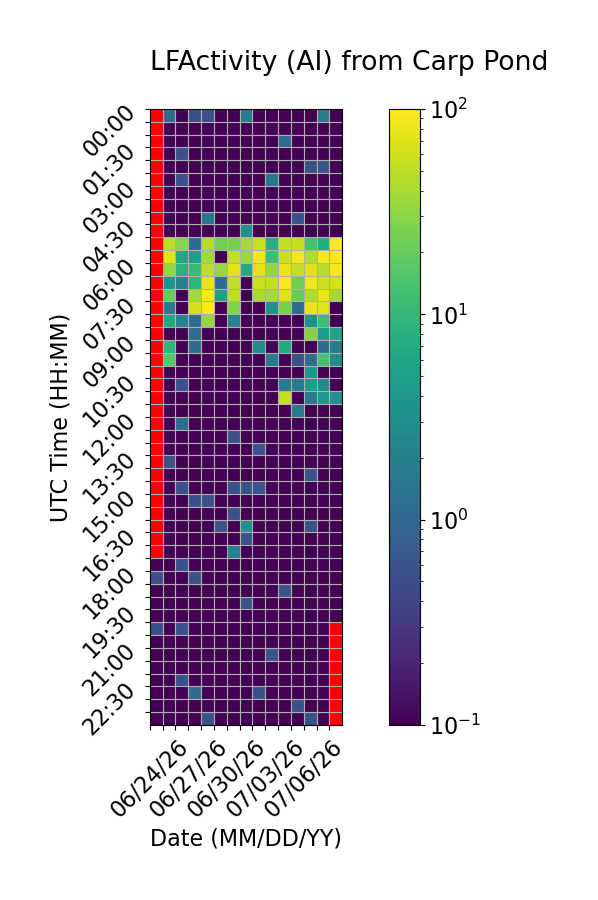

Values plotted in this chart, from the file beside it:
Time (UTC), 06/24/26, 06/25/26, 06/26/26, 06/27/26, 06/28/26, 06/29/26, 06/30/26, 07/01/26, 07/02/26, 07/03/26, 07/04/26, 07/05/26, 07/06/26, 07/07/26, 07/08/26
00:00, , 1.111, 0.0, 0.5556, 0.5556, 0.0, 0.0, 1.667, 0.0, 0.0, 0.0, 0.0, 0.0, 1.667, 0.0
00:30, , 0.0, 0.0, 0.0, 0.0, 0.0, 0.0, 0.0, 0.0, 0.0, 0.0, 0.0, 0.0, 0.0, 0.0
01:00, , 0.0, 0.0, 0.0, 0.0, 0.0, 0.0, 0.0, 0.0, 0.0, 1.111, 0.0, 0.0, 0.0, 0.0
01:30, , 0.0, 0.5556, 0.0, 0.0, 0.0, 0.0, 0.0, 0.0, 0.0, 0.0, 0.0, 0.0, 0.0, 0.0
02:00, , 0.0, 0.0, 0.0, 0.0, 0.0, 0.0, 0.0, 0.0, 0.0, 0.0, 0.0, 0.5556, 0.5556, 0.0
02:30, , 0.0, 0.5556, 0.0, 0.0, 0.0, 0.0, 0.0, 0.0, 1.667, 0.0, 0.0, 0.0, 0.0, 0.0
03:00, , 0.0, 0.0, 0.0, 0.0, 0.0, 0.0, 0.0, 0.0, 0.0, 0.0, 0.0, 0.0, 0.0, 0.0
03:30, , 0.0, 0.0, 0.0, 0.0, 0.0, 0.0, 0.0, 0.0, 0.0, 0.0, 0.0, 0.0, 0.0, 0.0
04:00, , 0.0, 0.0, 0.0, 1.667, 0.0, 0.0, 0.0, 0.0, 0.0, 0.0, 0.5556, 0.0, 0.0, 0.0
04:30, , 0.0, 0.0, 0.0, 0.0, 0.0, 0.0, 3.333, 0.0, 0.0, 0.0, 0.0, 0.0, 0.0, 0.0
05:00, , 49.44, 28.33, 1.111, 46.67, 22.78, 23.33, 39.44, 57.22, 7.222, 53.89, 55.56, 13.33, 7.222, 97.78
05:30, , 77.22, 6.111, 5.0, 36.11, 0.0, 51.67, 34.44, 88.89, 11.67, 57.22, 90.56, 42.78, 93.89, 100.0
06:00, , 32.22, 8.333, 11.11, 50.0, 33.33, 74.44, 6.667, 75.56, 33.33, 79.44, 54.44, 71.11, 46.67, 94.44
06:30, , 3.333, 2.222, 8.889, 79.44, 1.111, 52.22, 0.0, 57.22, 53.33, 92.78, 22.22, 89.44, 58.33, 62.22
07:00, , 20.0, 0.0, 38.89, 99.44, 5.0, 50.56, 0.0, 40.56, 38.89, 72.22, 19.44, 42.78, 82.78, 39.44
07:30, , 1.667, 0.0, 63.89, 98.33, 0.0, 26.67, 0.0, 0.0, 3.333, 23.89, 1.111, 82.22, 73.33, 0.0
08:00, , 6.667, 2.222, 1.111, 33.89, 0.0, 2.222, 0.0, 0.0, 0.0, 0.0, 0.0, 3.333, 11.67, 0.0
08:30, , 0.0, 0.0, 1.111, 0.0, 0.0, 0.0, 0.0, 0.0, 0.0, 0.0, 0.0, 27.78, 4.444, 5.556
09:00, , 9.444, 0.0, 1.111, 0.0, 0.0, 0.0, 0.0, 2.778, 0.0, 6.667, 0.0, 0.0, 1.111, 1.667
09:30, , 16.67, 0.0, 0.0, 0.0, 0.0, 0.0, 0.0, 0.0, 1.667, 0.0, 0.5556, 1.111, 13.33, 2.778
10:00, , 0.0, 0.0, 0.0, 0.0, 0.0, 0.0, 0.0, 0.0, 0.0, 0.0, 0.0, 3.889, 0.0, 0.0
10:30, , 0.0, 0.5556, 0.0, 0.0, 0.0, 0.0, 0.0, 0.0, 0.0, 1.667, 1.667, 4.444, 2.778, 0.0
11:00, , 0.0, 0.0, 0.0, 0.0, 0.0, 0.0, 0.0, 0.0, 0.0, 55.0, 0.0, 1.667, 3.889, 3.333
11:30, , 0.0, 0.0, 0.0, 0.0, 0.0, 0.0, 0.0, 0.0, 0.0, 0.0, 1.667, 0.0, 0.0, 0.0
12:00, , 0.0, 1.111, 0.0, 0.0, 0.0, 0.0, 0.0, 0.0, 0.0, 0.0, 0.0, 0.0, 0.0, 0.0
12:30, , 0.0, 0.0, 0.0, 0.0, 0.0, 0.5556, 0.0, 0.0, 0.0, 0.0, 0.0, 0.0, 0.0, 0.0
13:00, , 0.0, 0.0, 0.0, 0.0, 0.0, 0.0, 0.0, 0.5556, 0.0, 0.0, 0.0, 0.0, 0.0, 0.0
13:30, , 0.5556, 0.0, 0.0, 0.0, 0.0, 0.0, 0.0, 0.0, 0.0, 0.0, 0.0, 0.0, 0.0, 0.0
14:00, , 0.0, 0.0, 0.0, 0.0, 0.0, 0.0, 0.0, 0.0, 0.0, 0.0, 0.0, 0.5556, 0.0, 0.0
14:30, , 0.0, 0.5556, 0.0, 0.0, 0.0, 0.5556, 0.5556, 0.5556, 0.0, 0.0, 0.0, 0.0, 0.0, 0.0
15:00, , 0.0, 0.0, 0.5556, 0.5556, 0.0, 0.0, 0.0, 0.0, 0.0, 0.0, 0.0, 0.0, 0.0, 0.0
15:30, , 0.0, 0.0, 0.0, 0.0, 0.0, 0.5556, 0.0, 0.0, 0.0, 0.0, 0.0, 0.0, 0.0, 0.0
16:00, , 0.0, 0.0, 0.0, 0.0, 0.5556, 0.0, 3.333, 0.0, 0.0, 0.0, 0.0, 0.5556, 0.0, 0.0
16:30, , 0.0, 0.0, 0.0, 0.0, 0.0, 0.0, 0.5556, 0.0, 0.0, 0.0, 0.0, 0.0, 0.0, 0.0
17:00, , 0.0, 0.0, 0.0, 0.0, 0.0, 2.222, 0.0, 0.0, 0.0, 0.0, 0.0, 0.0, 0.0, 0.0
17:30, 0.0, 0.0, 0.5556, 0.0, 0.0, 0.0, 0.0, 0.0, 0.0, 0.0, 0.0, 0.0, 0.0, 0.0, 0.0
18:00, 0.5556, 0.0, 0.0, 0.5556, 0.0, 0.0, 0.0, 0.0, 0.0, 0.0, 0.0, 0.0, 0.0, 0.0, 0.0
18:30, 0.0, 0.0, 0.0, 0.0, 0.0, 0.0, 0.0, 0.0, 0.0, 0.0, 0.5556, 0.0, 0.0, 0.0, 0.0
19:00, 0.0, 0.0, 0.0, 0.0, 0.0, 0.0, 0.0, 0.5556, 0.0, 0.0, 0.0, 0.0, 0.0, 0.0, 0.0
19:30, 0.0, 0.0, 0.0, 0.0, 0.0, 0.0, 0.0, 0.0, 0.0, 0.0, 0.0, 0.0, 0.0, 0.0, 0.0
20:00, 0.5556, 0.0, 0.5556, 0.0, 0.0, 0.0, 0.0, 0.0, 0.0, 0.0, 0.0, 0.0, 0.0, 0.0, 
20:30, 0.0, 0.0, 0.0, 0.0, 0.0, 0.0, 0.0, 0.0, 0.0, 0.0, 0.0, 0.0, 0.0, 0.0, 
21:00, 0.0, 0.0, 0.0, 0.0, 0.0, 0.0, 0.0, 0.0, 0.0, 0.5556, 0.0, 0.0, 0.0, 0.0, 
21:30, 0.0, 0.0, 0.0, 0.0, 0.0, 0.0, 0.0, 0.0, 0.0, 0.0, 0.0, 0.0, 0.0, 0.0, 
22:00, 0.0, 0.0, 0.5556, 0.0, 0.0, 0.0, 0.0, 0.0, 0.0, 0.0, 0.0, 0.0, 0.0, 0.0, 
22:30, 0.0, 0.0, 0.0, 1.111, 0.0, 0.0, 0.0, 0.0, 0.5556, 0.0, 0.0, 0.0, 0.0, 0.0, 
23:00, 0.0, 0.0, 0.0, 0.0, 0.0, 0.0, 0.0, 0.0, 0.0, 0.0, 0.0, 0.5556, 0.0, 0.0, 
23:30, 0.0, 0.0, 0.0, 0.0, 0.5556, 0.0, 0.0, 0.0, 0.0, 0.0, 0.0, 0.0, 0.5556, 0.0, 
